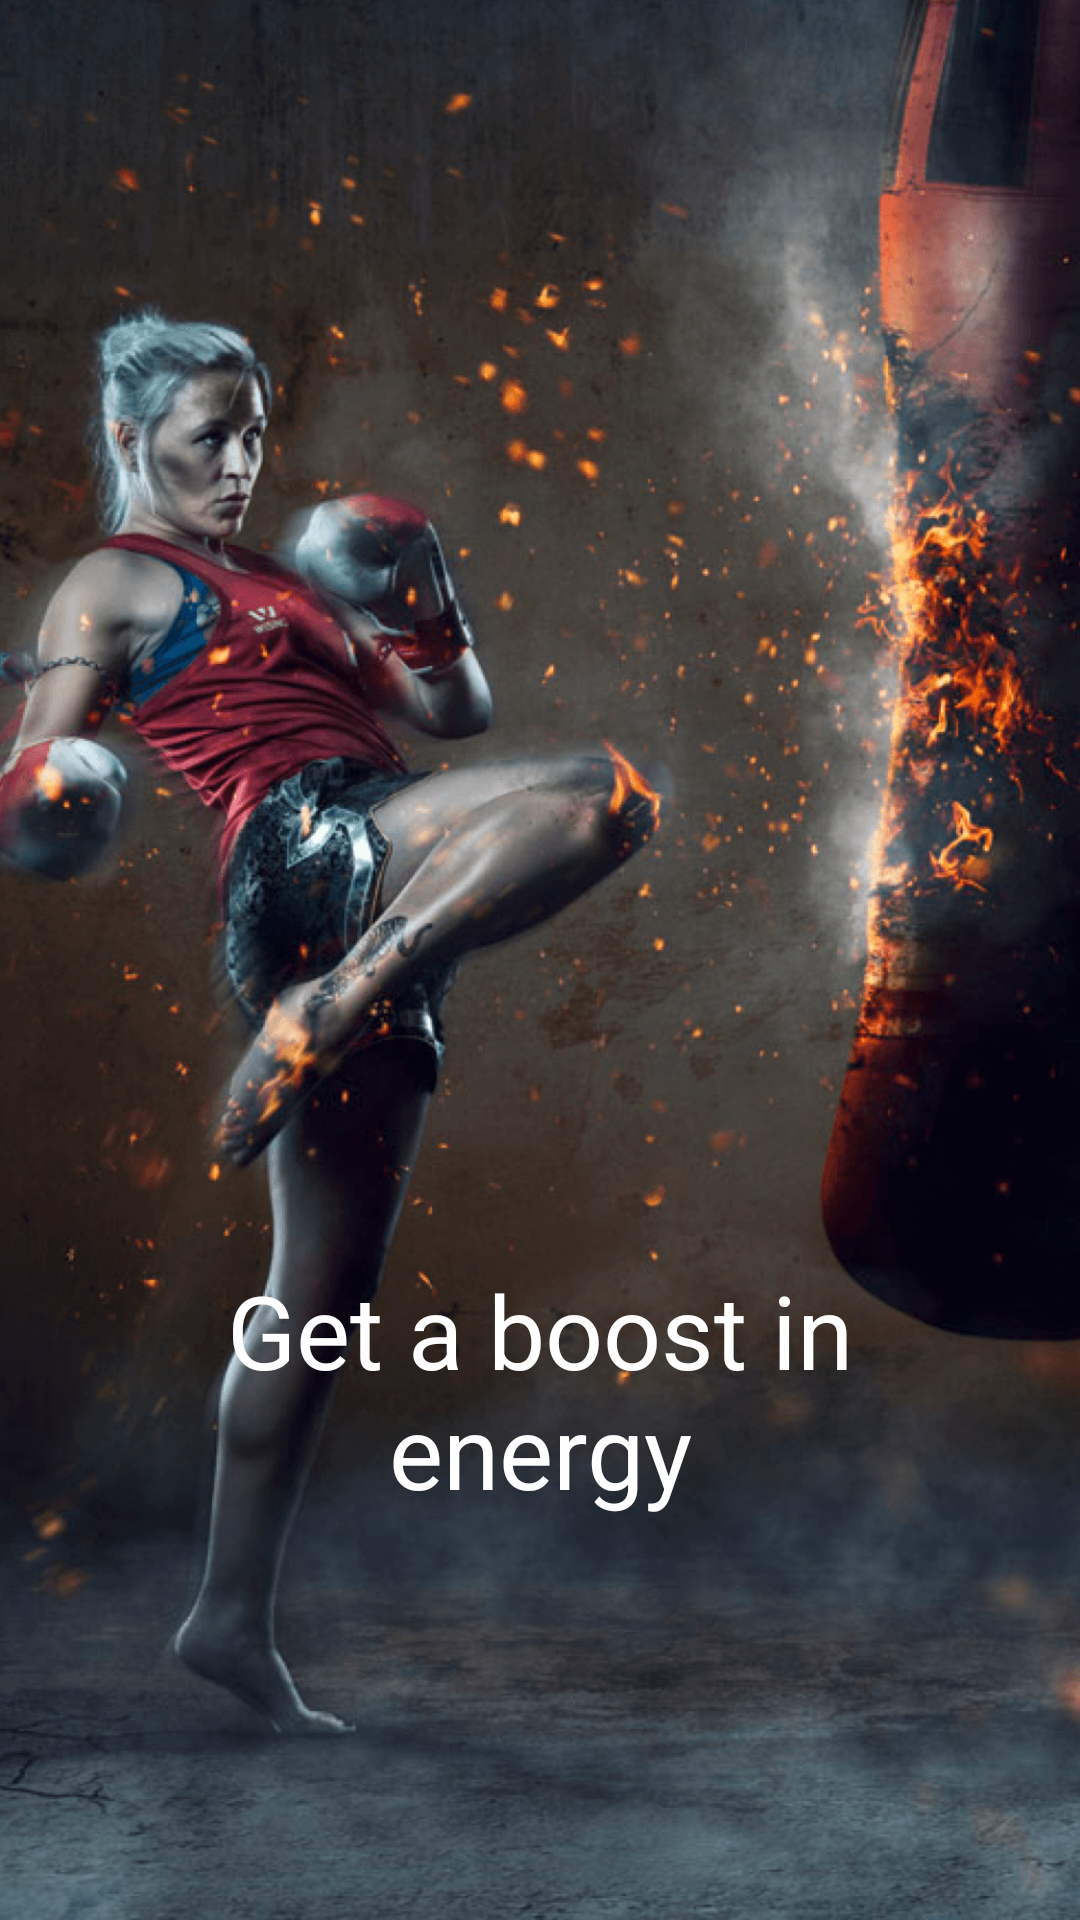

Layout XML and referenced resources for this Android screen:
<!-- AndroidManifest.xml: application theme AppTheme -->
<!-- res/layout/welcome_slide3.xml -->
<?xml version="1.0" encoding="utf-8"?>
<RelativeLayout xmlns:android="http://schemas.android.com/apk/res/android"
    android:layout_width="match_parent"
    android:layout_height="match_parent"
    android:background="@drawable/welcome3">

    <TextView
        android:text="@string/third_slide"
        android:textColor="@color/colorWhite"
        android:textSize="@dimen/slide_title"
        android:layout_width="wrap_content"
        android:layout_height="wrap_content"
        android:layout_marginBottom="134dp"
        android:id="@+id/tvSlide3"
        android:layout_centerHorizontal="true"
        android:layout_alignParentBottom="true"


        android:layout_marginLeft="50dp"
        android:gravity="center"
        />
</RelativeLayout>
<!-- resources referenced by this layout -->
<resources>
  <color name="colorWhite">#FFFFFF</color>
  <dimen name="slide_title">34sp</dimen>
  <!-- drawable welcome3: png bitmap (drawable-hdpi, 228493 bytes) -->
  <string name="third_slide">Get a boost in energy</string>
  <style name="AppTheme" parent="Theme.AppCompat.Light.DarkActionBar">
          
          <item name="colorPrimary">@color/colorPrimary</item>
          <item name="colorPrimaryDark">@color/colorPrimaryDark</item>
          <item name="colorAccent">@color/colorAccent</item>
          <item name="android:windowBackground">@drawable/back_image</item>
      </style>
  <color name="colorPrimary">#0b1521</color>
  <color name="colorPrimaryDark">#0b1521</color>
  <color name="colorAccent">#909090</color>
  <!-- drawable back_image: png bitmap (drawable-hdpi, 399008 bytes) -->
</resources>
